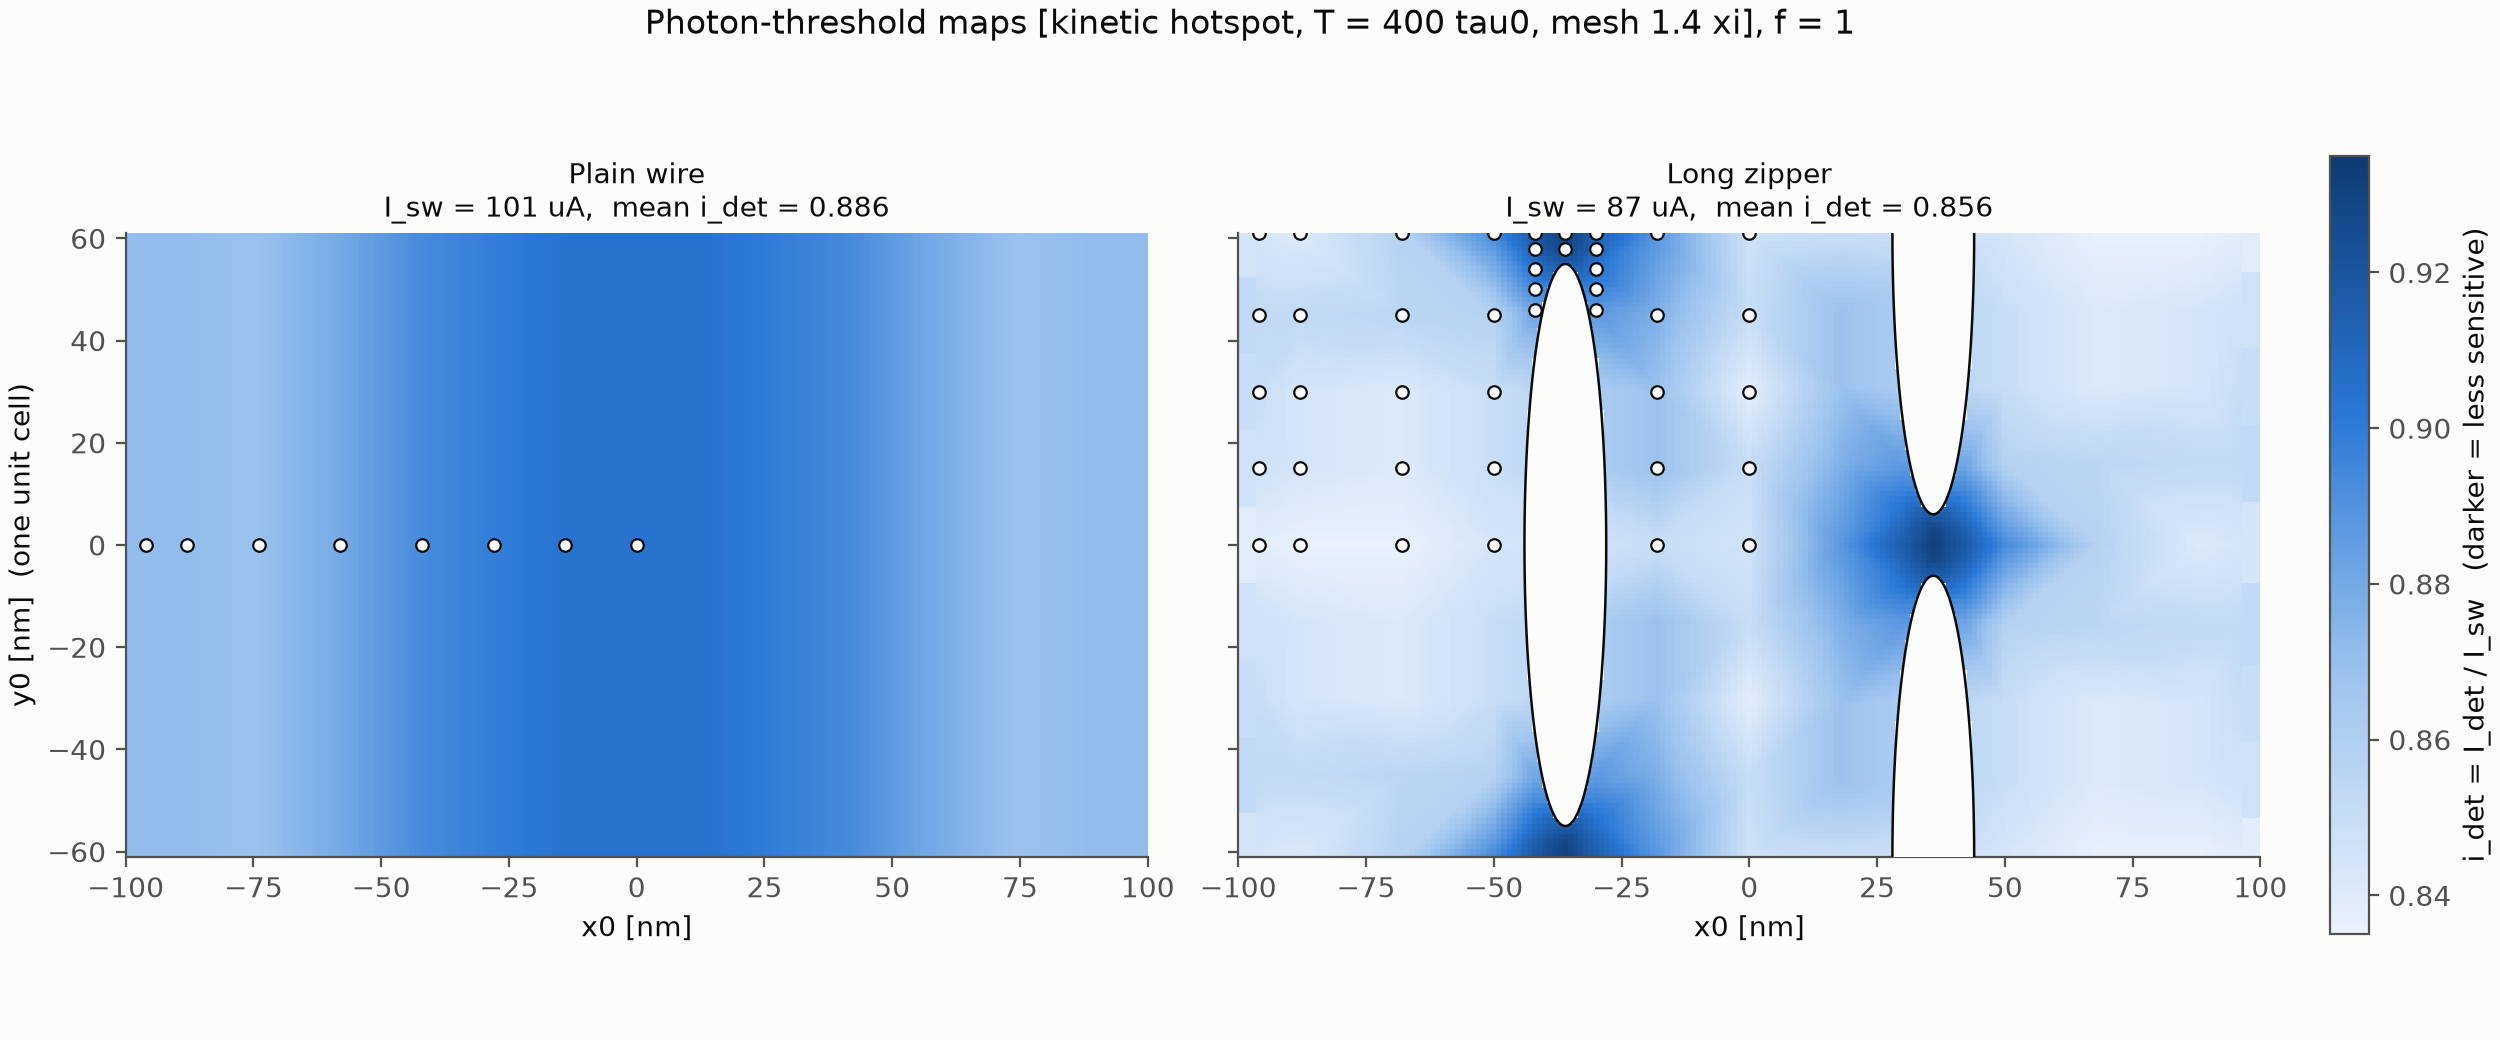

The file beside this chart, header and first rows:
Geometry, x_nm, y_nm, energy_f, tmax, hotspot, mesh_xi, I_sw_uA, I_det_uA, i_det, flag, n_sims, wall_s, branch, t_trigger
Long_Zipper, -96.0, 0.0, 1.0, 400.0, kinetic, 1.4, 86.9, 72.88, 0.8387, , 8, 1421, V_trail, 242.2
Long_Zipper, -68.0, 0.0, 1.0, 400.0, kinetic, 1.4, 86.9, 72.64, 0.8359, , 8, 1434, V_trail, 234.2
Plain_Wire, -58.0, 0.0, 1.0, 400.0, kinetic, 1.4, 101.5, 89.26, 0.8797, , 8, 1464, V_trail, 262.0
Plain_Wire, -96.0, 0.0, 1.0, 400.0, kinetic, 1.4, 101.5, 88.43, 0.8715, , 8, 1484, V_trail, 366.5
Plain_Wire, 0.0, 0.0, 1.0, 400.0, kinetic, 1.4, 101.5, 91.76, 0.9043, , 8, 1513, V_trail, 293.0
Long_Zipper, -18.0, 30.0, 1.0, 400.0, kinetic, 1.4, 86.9, 75.5, 0.8688, , 8, 1252, V_peak, 250.9
Long_Zipper, -96.0, 15.0, 1.0, 400.0, kinetic, 1.4, 86.9, 73.6, 0.8469, , 8, 1317, V_trail, 235.5
Long_Zipper, 0.0, 0.0, 1.0, 400.0, kinetic, 1.4, 86.9, 73.6, 0.8469, , 8, 1395, V_trail, 357.5
Long_Zipper, -96.0, 45.0, 1.0, 400.0, kinetic, 1.4, 86.9, 74.07, 0.8523, , 8, 1398, V_trail, 381.0
Long_Zipper, -96.0, 30.0, 1.0, 400.0, kinetic, 1.4, 86.9, 73.83, 0.8496, , 8, 1451, V_peak, 237.1
Long_Zipper, -42.0, 50.0, 1.0, 400.0, kinetic, 1.4, 86.9, 77.64, 0.8934, , 8, 1778, V_trail, 358.0
Long_Zipper, -42.0, 46.0, 1.0, 400.0, kinetic, 1.4, 86.9, 76.68, 0.8824, , 8, 1867, V_trail, 354.5
Long_Zipper, -30.0, 46.0, 1.0, 400.0, kinetic, 1.4, 86.9, 77.16, 0.8879, , 8, 1852, V_trail, 380.2
Long_Zipper, -30.0, 50.0, 1.0, 400.0, kinetic, 1.4, 86.9, 77.87, 0.8961, , 8, 1896, V_peak, 325.2
Long_Zipper, -42.0, 54.0, 1.0, 400.0, kinetic, 1.4, 86.9, 78.59, 0.9043, , 8, 2202, V_trail, 363.0
Long_Zipper, -36.0, 58.0, 1.0, 400.0, kinetic, 1.4, 86.9, 80.72, 0.9289, , 8, 2488, V_trail, 328.2
Long_Zipper, -42.0, 58.0, 1.0, 400.0, kinetic, 1.4, 86.9, 79.54, 0.9152, , 8, 2943, V_trail, 322.2
Long_Zipper, -30.0, 54.0, 1.0, 400.0, kinetic, 1.4, 86.9, 78.59, 0.9043, , 8, 3053, V_peak, 341.9
Long_Zipper, -30.0, 58.0, 1.0, 400.0, kinetic, 1.4, 86.9, 79.3, 0.9125, , 8, 2900, V_peak, 343.2
Long_Zipper, -96.0, 61.0, 1.0, 400.0, kinetic, 1.4, 86.9, 73.36, 0.8441, , 8, 2683, V_trail, 388.8
Long_Zipper, -42.0, 61.0, 1.0, 400.0, kinetic, 1.4, 86.9, 79.77, 0.918, , 8, 2178, V_trail, 374.5
Long_Zipper, -36.0, 61.0, 1.0, 400.0, kinetic, 1.4, 86.9, 80.96, 0.9316, , 8, 2361, V_trail, 346.0
Plain_Wire, -96.0, 0.0, 0.35, 400.0, kinetic, 1.4, 101.5, 98.7, 0.9727, , 8, 2348, V_trail, 372.2
Long_Zipper, -30.0, 61.0, 1.0, 400.0, kinetic, 1.4, 86.9, 79.54, 0.9152, , 8, 2517, V_trail, 365.2
Plain_Wire, -96.0, 0.0, 0.6, 400.0, kinetic, 1.4, 101.5, 92.59, 0.9125, , 8, 3055, V_trail, 372.0
Plain_Wire, -88.0, 0.0, 1.0, 400.0, kinetic, 1.4, 101.5, 88.43, 0.8715, , 8, 2534, V_trail, 288.2
Plain_Wire, -58.0, 0.0, 0.35, 400.0, kinetic, 1.4, 101.5, 99.25, 0.9781, , 8, 2280, V_trail, 376.2
Plain_Wire, -58.0, 0.0, 0.6, 400.0, kinetic, 1.4, 101.5, 94.54, 0.9316, , 8, 2303, V_trail, 288.8
Plain_Wire, -74.0, 0.0, 1.0, 400.0, kinetic, 1.4, 101.5, 88.15, 0.8688, , 8, 3098, V_trail, 305.0
Plain_Wire, -42.0, 0.0, 1.0, 400.0, kinetic, 1.4, 101.5, 90.65, 0.8934, , 8, 2418, V_trail, 274.2
Plain_Wire, -28.0, 0.0, 1.0, 400.0, kinetic, 1.4, 101.5, 91.21, 0.8988, , 8, 2492, V_trail, 354.0
Plain_Wire, -14.0, 0.0, 1.0, 400.0, kinetic, 1.4, 101.5, 91.76, 0.9043, , 8, 2414, V_trail, 262.0
Plain_Wire, 0.0, 0.0, 0.6, 400.0, kinetic, 1.4, 101.5, 97.59, 0.9617, , 8, 2900, V_peak, 376
Long_Zipper, -96.0, 0.0, 0.6, 400.0, kinetic, 1.4, 86.9, 76.68, 0.8824, , 8, 2342, V_trail, 382.8
Plain_Wire, 0.0, 0.0, 0.35, 400.0, kinetic, 1.4, 101.5, 99.53, 0.9809, , 8, 2561, V_peak, 395.3
Long_Zipper, -96.0, 0.0, 0.35, 400.0, kinetic, 1.4, 86.9, 80.96, 0.9316, , 8, 2247, V_trail, 290.2
Long_Zipper, -88.0, 0.0, 1.0, 400.0, kinetic, 1.4, 86.9, 72.64, 0.8359, , 8, 2302, V_trail, 244.5
Long_Zipper, -68.0, 0.0, 0.6, 400.0, kinetic, 1.4, 86.9, 76.45, 0.8797, , 8, 1925, V_peak, 396.1
Long_Zipper, -68.0, 0.0, 0.35, 400.0, kinetic, 1.4, 86.9, 80.96, 0.9316, , 8, 2134, V_trail, 318.0
Long_Zipper, -50.0, 0.0, 1.0, 400.0, kinetic, 1.4, 86.9, 73.36, 0.8441, , 8, 2256, V_trail, 233.8
Long_Zipper, -18.0, 0.0, 1.0, 400.0, kinetic, 1.4, 86.9, 73.83, 0.8496, , 8, 18890, V_trail, 308.5
Long_Zipper, 0.0, 0.0, 0.35, 400.0, kinetic, 1.4, 86.9, 85.48, 0.9836, , 8, 18660, V_peak, 380.2
Long_Zipper, 0.0, 0.0, 0.6, 400.0, kinetic, 1.4, 86.9, 80.49, 0.9262, , 8, 20007, V_trail, 364.0
Long_Zipper, -88.0, 15.0, 1.0, 400.0, kinetic, 1.4, 86.9, 73.36, 0.8441, , 8, 19898, V_trail, 232.0
Long_Zipper, -68.0, 15.0, 1.0, 400.0, kinetic, 1.4, 86.9, 73.12, 0.8414, , 8, 19931, V_trail, 229.8
Long_Zipper, -50.0, 15.0, 1.0, 400.0, kinetic, 1.4, 86.9, 73.83, 0.8496, , 8, 3474, V_trail, 233.2
Long_Zipper, -18.0, 15.0, 1.0, 400.0, kinetic, 1.4, 86.9, 75.5, 0.8688, , 8, 3658, V_peak, 252
Long_Zipper, 0.0, 15.0, 1.0, 400.0, kinetic, 1.4, 86.9, 73.83, 0.8496, , 8, 2579, V_peak, 295.3
Long_Zipper, -88.0, 30.0, 1.0, 400.0, kinetic, 1.4, 86.9, 73.36, 0.8441, , 8, 2663, V_peak, 242
Long_Zipper, -68.0, 30.0, 1.0, 400.0, kinetic, 1.4, 86.9, 73.12, 0.8414, , 8, 2511, V_trail, 244.2
Long_Zipper, -50.0, 30.0, 1.0, 400.0, kinetic, 1.4, 86.9, 73.83, 0.8496, , 8, 2791, V_trail, 341.0
Long_Zipper, -18.0, 30.0, 0.6, 400.0, kinetic, 1.4, 86.9, 78.82, 0.907, , 8, 2411, V_peak, 386.4
Long_Zipper, -18.0, 30.0, 0.35, 400.0, kinetic, 1.4, 86.9, 84.29, 0.9699, , 8, 2539, V_trail, 345.0
Long_Zipper, 0.0, 30.0, 1.0, 400.0, kinetic, 1.4, 86.9, 72.88, 0.8387, , 8, 2794, V_peak, 307.8
Long_Zipper, -88.0, 45.0, 1.0, 400.0, kinetic, 1.4, 86.9, 74.07, 0.8523, , 8, 2836, V_trail, 373.2
Long_Zipper, -50.0, 45.0, 1.0, 400.0, kinetic, 1.4, 86.9, 74.55, 0.8578, , 8, 2703, V_trail, 363.8
Long_Zipper, -68.0, 45.0, 1.0, 400.0, kinetic, 1.4, 86.9, 74.31, 0.8551, , 8, 3077, V_trail, 253.8
Long_Zipper, -18.0, 45.0, 1.0, 400.0, kinetic, 1.4, 86.9, 76.21, 0.877, , 8, 2622, V_peak, 263.4
Long_Zipper, -88.0, 61.0, 1.0, 400.0, kinetic, 1.4, 86.9, 73.12, 0.8414, , 8, 2646, V_trail, 393.8
Long_Zipper, 0.0, 45.0, 1.0, 400.0, kinetic, 1.4, 86.9, 73.83, 0.8496, , 8, 2990, V_peak, 299.8
... 6 more rows
